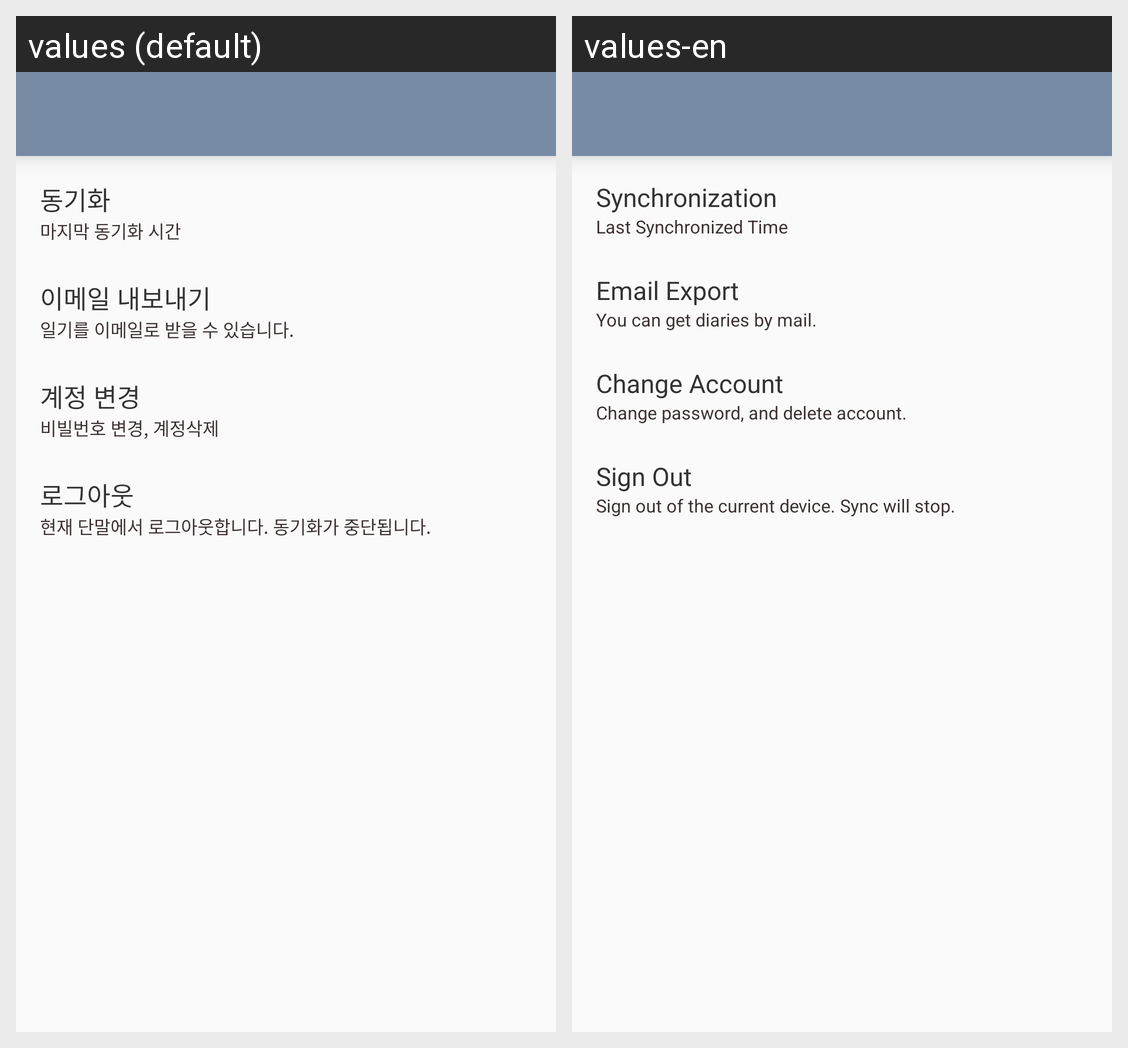

Locale-by-locale string values for the Android screen shown in this grid:
Android screen res/layout/activity_account.xml rendered under 2 locales, left to right: values (default), values-en. Device: Nexus 5 (rendered at 1080×1920; each locale shown at half size, 540×960, under a caption strip naming it); theme NoActionBarTheme.
Strings drawn on this screen, with the default value and each locale's value (text and hints the layout hard-codes, and strings that could not be matched under every locale, appear in the picture but are not listed):

synchronization
  values: 동기화
  values-en: Synchronization

last_sync_time
  values: 마지막 동기화 시간
  values-en: Last Synchronized Time

email_export
  values: 이메일 내보내기
  values-en: Email Export

email_export_description
  values: 일기를 이메일로 받을 수 있습니다.
  values-en: You can get diaries by mail.

change_account
  values: 계정 변경
  values-en: Change Account

change_account_description
  values: 비빌번호 변경, 계정삭제
  values-en: Change password, and delete account.

sign_out
  values: 로그아웃
  values-en: Sign Out

sign_out_description
  values: 현재 단말에서 로그아웃합니다. 동기화가 중단됩니다.
  values-en: Sign out of the current device. Sync will stop.
